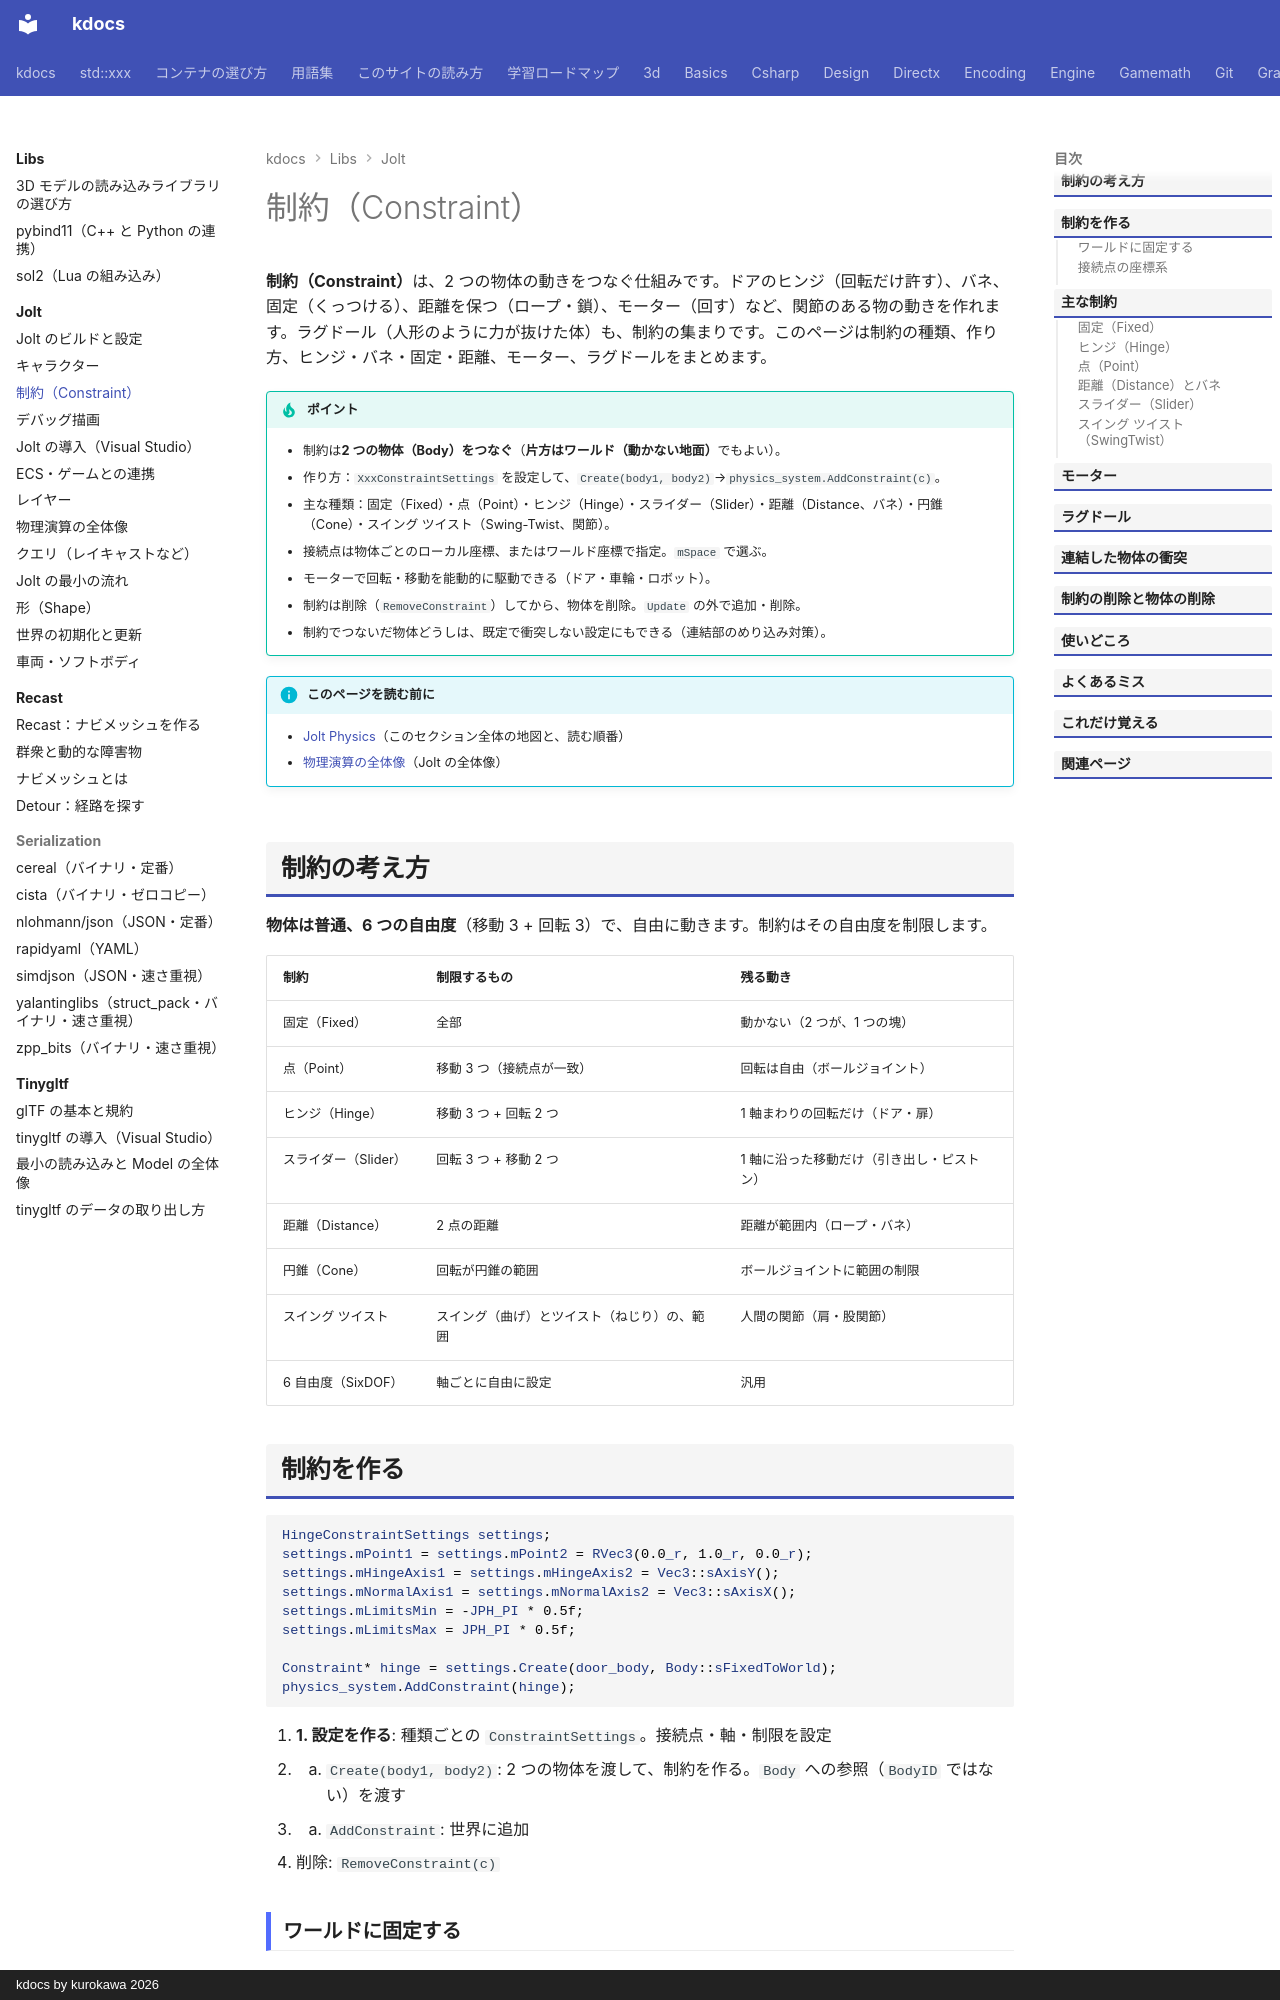

repository: qwzxdf/kdocs · page: libs/jolt/constraints/index.html · generator: mkdocs · copyright: kdocs by kurokawa 2026

---
title: 制約（Constraint）
tags:
  - 外部ライブラリ
  - 物理演算
---

# 制約（Constraint）

<strong>制約（Constraint）</strong>は、2 つの物体の動きをつなぐ仕組みです。ドアのヒンジ（回転だけ許す）、バネ、固定（くっつける）、距離を保つ（ロープ・鎖）、モーター（回す）など、関節のある物の動きを作れます。ラグドール（人形のように力が抜けた体）も、制約の集まりです。このページは制約の種類、作り方、ヒンジ・バネ・固定・距離、モーター、ラグドールをまとめます。

!!! tip "ポイント"
    - 制約は<strong>2 つの物体（Body）をつなぐ</strong>（<strong>片方はワールド（動かない地面）</strong>でもよい）。
    - 作り方：`XxxConstraintSettings` を設定して、`Create(body1, body2)`→`physics_system.AddConstraint(c)`。
    - 主な種類：固定（Fixed）・点（Point）・ヒンジ（Hinge）・スライダー（Slider）・距離（Distance、バネ）・円錐（Cone）・スイング ツイスト（Swing-Twist、関節）。
    - 接続点は物体ごとのローカル座標、またはワールド座標で指定。`mSpace` で選ぶ。
    - モーターで回転・移動を能動的に駆動できる（ドア・車輪・ロボット）。
    - 制約は削除（`RemoveConstraint`）してから、物体を削除。`Update` の外で追加・削除。
    - 制約でつないだ物体どうしは、既定で衝突しない設定にもできる（連結部のめり込み対策）。

!!! info "このページを読む前に"
    - [Jolt Physics](index.md)（このセクション全体の地図と、読む順番）
    - [物理演算の全体像](overview.md)（Jolt の全体像）

## 制約の考え方

**物体は普通、6 つの自由度**（移動 3 + 回転 3）で、自由に動きます。制約はその自由度を制限します。

| 制約 | 制限するもの | 残る動き |
| --- | --- | --- |
| 固定（Fixed） | 全部 | 動かない（2 つが、1 つの塊） |
| 点（Point） | 移動 3 つ（接続点が一致） | 回転は自由（ボールジョイント） |
| ヒンジ（Hinge） | 移動 3 つ + 回転 2 つ | 1 軸まわりの回転だけ（ドア・扉） |
| スライダー（Slider） | 回転 3 つ + 移動 2 つ | 1 軸に沿った移動だけ（引き出し・ピストン） |
| 距離（Distance） | 2 点の距離 | 距離が範囲内（ロープ・バネ） |
| 円錐（Cone） | 回転が円錐の範囲 | ボールジョイントに範囲の制限 |
| スイング ツイスト | スイング（曲げ）とツイスト（ねじり）の、範囲 | 人間の関節（肩・股関節） |
| 6 自由度（SixDOF） | 軸ごとに自由に設定 | 汎用 |

## 制約を作る

```cpp
HingeConstraintSettings settings;
settings.mPoint1 = settings.mPoint2 = RVec3(0.0_r, 1.0_r, 0.0_r);
settings.mHingeAxis1 = settings.mHingeAxis2 = Vec3::sAxisY();
settings.mNormalAxis1 = settings.mNormalAxis2 = Vec3::sAxisX();
settings.mLimitsMin = -JPH_PI * 0.5f;
settings.mLimitsMax = JPH_PI * 0.5f;

Constraint* hinge = settings.Create(door_body, Body::sFixedToWorld);
physics_system.AddConstraint(hinge);
```

1. **1. 設定を作る**: 種類ごとの `ConstraintSettings`。接続点・軸・制限を設定
2. 2. `Create(body1, body2)`: 2 つの物体を渡して、制約を作る。`Body` への参照（`BodyID` ではない）を渡す
3. 3. `AddConstraint`: 世界に追加
4. 削除: `RemoveConstraint(c)`

### ワールドに固定する

片方を動かない地面にしたいときは、`Body::sFixedToWorld` をもう一方の引数に渡します。

```cpp
Constraint* c = settings.Create(body, Body::sFixedToWorld);
```

吊り橋・ブランコ・壁に付いたドアは、片方がワールドです。

### 接続点の座標系

- `EConstraintSpace::WorldSpace`（既定）: 接続点をワールド座標で指定（今の配置から、自動で各物体のローカルに変換）
- `EConstraintSpace::LocalToBodyCOM`: 各物体の重心からのローカル座標で指定

ワールド座標で指定する方が簡単です（今、物体が置いてある場所にヒンジを置くだけ）。

## 主な制約

### 固定（Fixed）

**2 つの物体をくっつけます**（溶接）。

```cpp
FixedConstraintSettings settings;
settings.mAutoDetectPoint = true;
Constraint* c = settings.Create(body1, body2);
```

- 物体の組み立て: 車体にパーツをくっつける
- 壊れる接続: 制約に強さの上限があれば、力を超えると外れる（`mMaxForce`）。壊れる橋・扉

複合形状（Compound）で作る方が軽い場合もあります（壊さないなら）。

### ヒンジ（Hinge）

1 つの軸まわりに回転できる、蝶番です。

```cpp
HingeConstraintSettings settings;
settings.mPoint1 = settings.mPoint2 = hinge_position;
settings.mHingeAxis1 = settings.mHingeAxis2 = Vec3::sAxisY();
settings.mNormalAxis1 = settings.mNormalAxis2 = Vec3::sAxisX();
settings.mLimitsMin = Degrees(-90);
settings.mLimitsMax = Degrees(90);
```

- `mPoint1` / `mPoint2`: 接続点（2 つの物体で同じ場所）
- `mHingeAxis1` / `mHingeAxis2`: 回転の軸
- `mNormalAxis1` / `mNormalAxis2`: 軸に垂直な基準方向（角度 0 の向き）。制限・モーターの角度の基準
- `mLimitsMin` / `mLimitsMax`: 角度の範囲（ラジアン。`-π` 〜 `π`）
- `mMaxFrictionTorque`: 摩擦（動きにくさ）

ドア・扉・振り子・車輪に使います。

### 点（Point）

1 点でつなぎます（回転は自由）。ボールジョイント。

```cpp
PointConstraintSettings settings;
settings.mPoint1 = settings.mPoint2 = joint_position;
```

ぶら下がる物体・チェーン・振り子に使います。

### 距離（Distance）とバネ

2 つの点の距離を保つ制約です。バネにもできます。

```cpp
DistanceConstraintSettings settings;
settings.mPoint1 = anchor_position;
settings.mPoint2 = object_position;
settings.mMinDistance = 0.5f;
settings.mMaxDistance = 5.0f;

settings.mLimitsSpringSettings.mFrequency = 2.0f;
settings.mLimitsSpringSettings.mDamping = 0.5f;
```

- `mMinDistance` / `mMaxDistance`: 距離の範囲（最小 = 最大 ＝ ロッド（硬い棒）、最大のみ ＝ ロープ）
- `mLimitsSpringSettings`: バネ（`mFrequency` ＝ 固さ（Hz）、`mDamping` ＝ 減衰）。設定しないと硬い制約

ロープ・グラップリングフック・ゴムひも・サスペンションに使います。

### スライダー（Slider）

1 つの軸に沿って、移動します（引き出し・ピストン）。

```cpp
SliderConstraintSettings settings;
settings.mAutoDetectPoint = true;
settings.SetSliderAxis(Vec3::sAxisX());
settings.mLimitsMin = -2.0f;
settings.mLimitsMax = 2.0f;
```

エレベーター・引き出し・スライドドアに使います。
